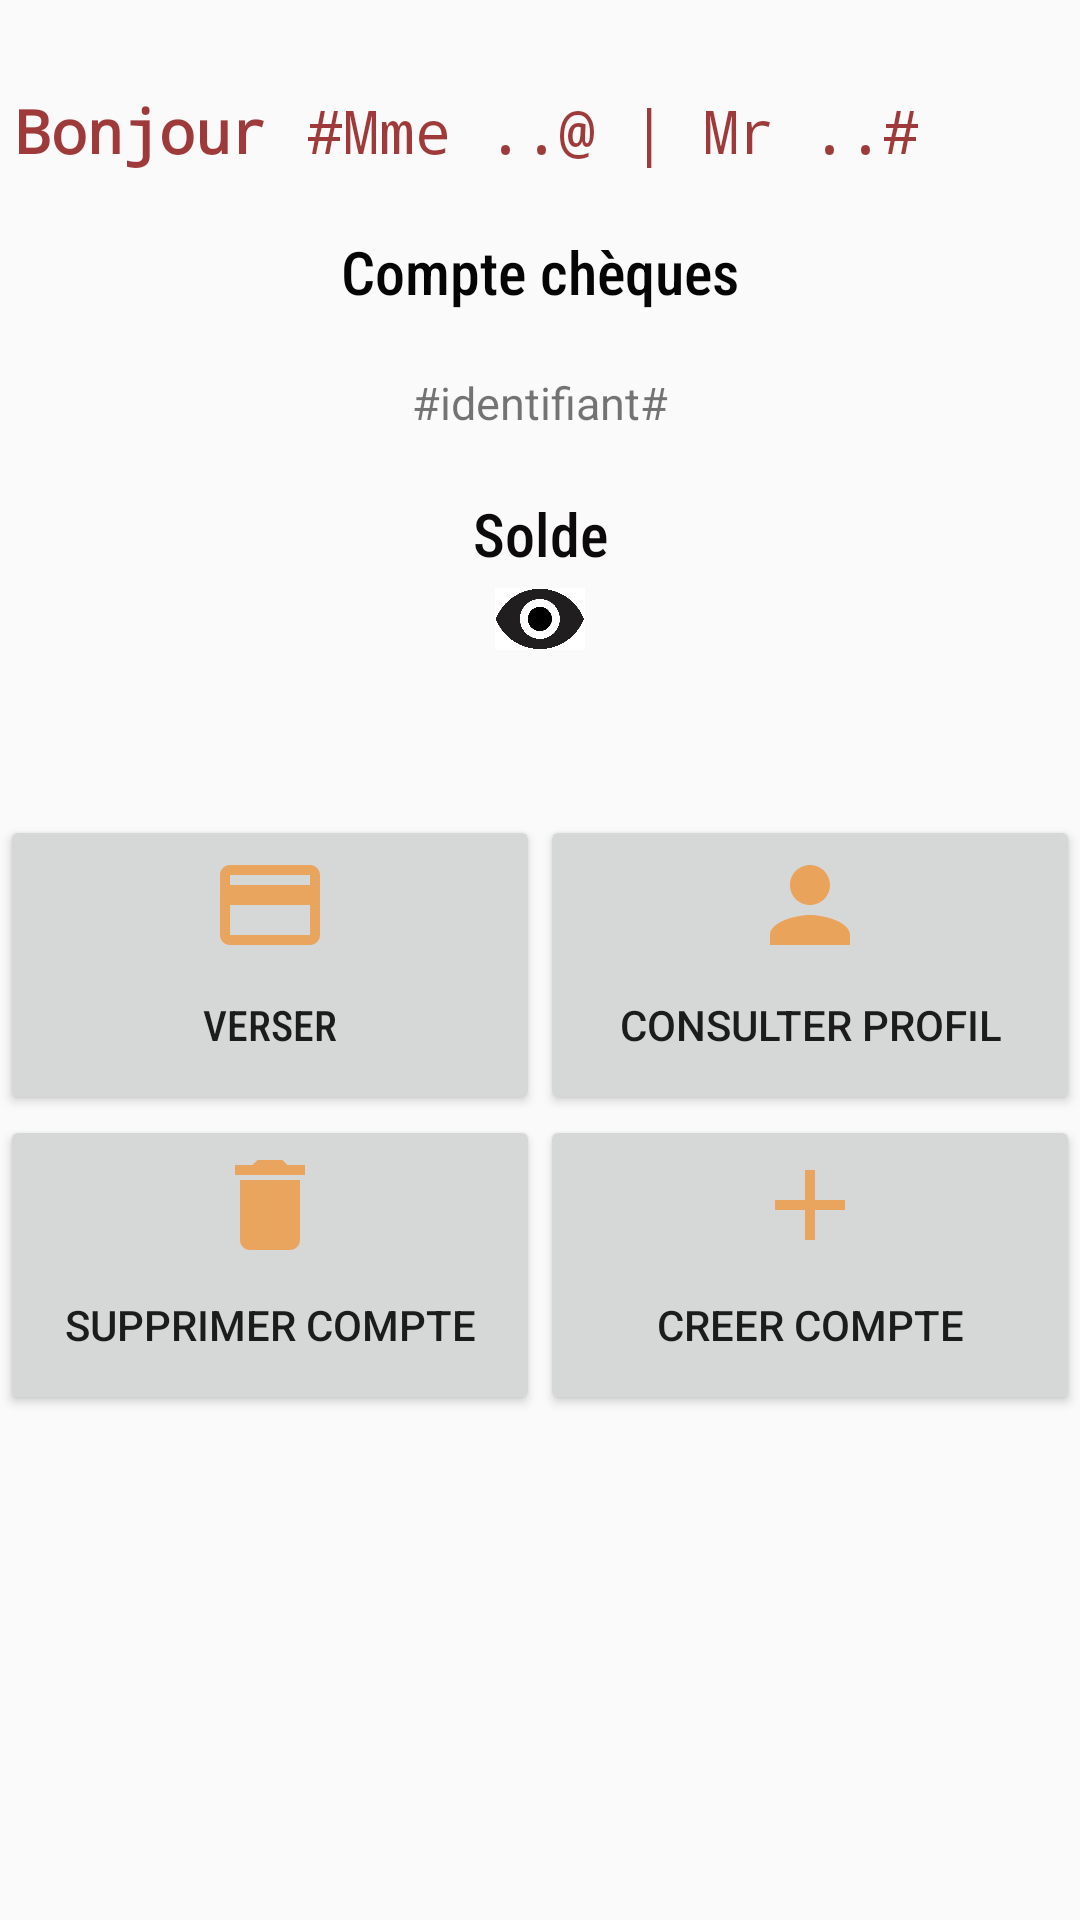

Reconstruct the res/layout file that produces this screen, plus the resources it refers to.
<!-- AndroidManifest.xml: application theme Theme.Projet_android -->
<!-- res/layout/fragment_principal.xml -->
<?xml version="1.0" encoding="utf-8"?>
<FrameLayout xmlns:android="http://schemas.android.com/apk/res/android"
    xmlns:app="http://schemas.android.com/apk/res-auto"
    xmlns:tools="http://schemas.android.com/tools"
    android:layout_width="match_parent"
    android:layout_height="match_parent"
    android:id="@+id/container1"
    tools:context=".fragmentMenu.fragment_principal">

    
    <LinearLayout
        android:layout_width="match_parent"
        android:layout_height="match_parent"
        android:orientation="vertical">

        <LinearLayout
            android:layout_width="match_parent"
            android:layout_height="wrap_content"
            android:orientation="horizontal">

            <TextView
                android:id="@+id/textView"
                android:layout_width="wrap_content"
                android:layout_height="wrap_content"
                android:layout_weight="1"
                android:fontFamily="monospace"
                android:paddingLeft="5dp"
                android:paddingTop="30dp"
                android:paddingBottom="10dp"
                android:text="Bonjour"
                android:textAppearance="@style/TextAppearance.AppCompat.Body1"
                android:textColor="#C6850303"
                android:textSize="20sp"
                android:textStyle="bold" />

            <TextView
                android:id="@+id/text_nomPrenom"
                android:layout_width="wrap_content"
                android:layout_height="wrap_content"
                android:layout_weight="4"
                android:fontFamily="monospace"
                android:paddingTop="30dp"
                android:paddingBottom="10dp"
                android:text="#Mme ..@ | Mr ..#"

                android:textColor="#C6850303"
                android:textSize="20sp" />
        </LinearLayout>

        <TextView
            android:id="@+id/textView3"
            android:layout_width="match_parent"
            android:layout_height="wrap_content"
            android:fontFamily="sans-serif-condensed-medium"
            android:gravity="center"
            android:paddingTop="10dp"
            android:paddingBottom="10dp"
            android:text="Compte chèques"
            android:textColor="#050505"
            android:textSize="20sp" />

        <TextView
            android:id="@+id/text_id"
            android:layout_width="match_parent"
            android:layout_height="wrap_content"
            android:gravity="center"
            android:paddingTop="10dp"
            android:paddingBottom="10dp"
            android:text="#identifiant#"
            android:textSize="15sp" />

        <TextView
            android:id="@+id/textView5"
            android:layout_width="match_parent"
            android:layout_height="wrap_content"
            android:fontFamily="sans-serif-condensed-medium"
            android:gravity="center"
            android:paddingTop="10dp"


            android:text="Solde"
            android:textColor="#0C0A0A"
            android:textSize="20sp" />


            <ImageView
                android:id="@+id/eye"
                android:layout_width="30dp"
                android:layout_height="30dp"
                android:layout_gravity="center"
                android:onClick="fonctionEye"
                android:scrollbarSize="4dp"
                android:src="@drawable/eye2" />


        <TextView
            android:id="@+id/textSolde"
            android:layout_width="match_parent"
            android:layout_height="wrap_content"
            android:gravity="center"
            android:paddingTop="10dp"
            android:paddingBottom="20dp"
            android:text="#solde#"
            android:textSize="15sp"
            android:visibility="invisible" />

        <LinearLayout
            android:layout_width="match_parent"
            android:layout_height="wrap_content"
            android:orientation="horizontal">

            <Button
                android:id="@+id/btnVerser"
                android:layout_width="0dp"
                android:layout_height="100dp"
                android:layout_weight="1"
                android:drawableTop="@drawable/icon_verser"
                android:fontFamily="sans-serif-condensed-medium"
                android:paddingLeft="10dp"
                android:paddingTop="10dp"
                android:paddingRight="10dp"

                android:paddingBottom="10dp"
                android:text="Verser" />

            <Button
                android:id="@+id/btnConsulter"
                android:layout_width="0dp"
                android:layout_height="100dp"
                android:layout_weight="1"
                android:drawableTop="@drawable/consulter_icon"
                android:paddingLeft="10dp"
                android:paddingTop="10dp"
                android:paddingRight="10dp"
                android:paddingBottom="10dp"
                android:text="Consulter Profil" />

        </LinearLayout>

        <LinearLayout
            android:layout_width="match_parent"
            android:layout_height="wrap_content"
            android:orientation="horizontal">

            <Button
                android:id="@+id/btnSupprimer"
                android:layout_width="0dp"
                android:layout_height="100dp"
                android:layout_weight="1"
                android:drawableTop="@drawable/delete_icon"
                android:paddingLeft="10dp"
                android:paddingTop="10dp"
                android:paddingRight="10dp"
                android:paddingBottom="10dp"
                android:text="Supprimer Compte" />

            <Button
                android:id="@+id/btnCreer"
                android:layout_width="0dp"
                android:layout_height="100dp"
                android:layout_weight="1"
                android:drawableTop="@drawable/baseline_add_24"
                android:paddingLeft="10dp"
                android:paddingTop="10dp"
                android:paddingRight="10dp"
                android:paddingBottom="10dp"

                android:text="Creer Compte" />
        </LinearLayout>
    </LinearLayout>

</FrameLayout>
<!-- resources referenced by this layout -->
<resources>
  <!-- drawable baseline_add_24 (drawable) -->
  <vector android:alpha="0.64" android:height="40dp"
      android:tint="#F58719" android:viewportHeight="24"
      android:viewportWidth="24" android:width="40dp" xmlns:android="http://schemas.android.com/apk/res/android">
      <path android:fillColor="@android:color/white" android:pathData="M19,13h-6v6h-2v-6H5v-2h6V5h2v6h6v2z"/>
  </vector>
  <!-- drawable consulter_icon (drawable) -->
  <vector android:alpha="0.66" android:height="40dp"
      android:tint="#F58719" android:viewportHeight="24"
      android:viewportWidth="24" android:width="40dp" xmlns:android="http://schemas.android.com/apk/res/android">
      <path android:fillColor="@android:color/white" android:pathData="M12,12c2.21,0 4,-1.79 4,-4s-1.79,-4 -4,-4 -4,1.79 -4,4 1.79,4 4,4zM12,14c-2.67,0 -8,1.34 -8,4v2h16v-2c0,-2.66 -5.33,-4 -8,-4z"/>
  </vector>
  <!-- drawable delete_icon (drawable) -->
  <vector android:alpha="0.64" android:height="40dp"
      android:tint="#F58719" android:viewportHeight="24"
      android:viewportWidth="24" android:width="40dp" xmlns:android="http://schemas.android.com/apk/res/android">
      <path android:fillColor="@android:color/white" android:pathData="M6,19c0,1.1 0.9,2 2,2h8c1.1,0 2,-0.9 2,-2V7H6v12zM19,4h-3.5l-1,-1h-5l-1,1H5v2h14V4z"/>
  </vector>
  <!-- drawable eye2: png bitmap (drawable, 11001 bytes) -->
  <!-- drawable icon_verser (drawable) -->
  <vector android:alpha="0.64" android:height="40dp"
      android:tint="#F58719" android:viewportHeight="24"
      android:viewportWidth="24" android:width="40dp" xmlns:android="http://schemas.android.com/apk/res/android">
      <path android:fillColor="@android:color/white" android:pathData="M20,4L4,4c-1.11,0 -1.99,0.89 -1.99,2L2,18c0,1.11 0.89,2 2,2h16c1.11,0 2,-0.89 2,-2L22,6c0,-1.11 -0.89,-2 -2,-2zM20,18L4,18v-6h16v6zM20,8L4,8L4,6h16v2z"/>
  </vector>
  <style name="Theme.Projet_android" parent="Theme.AppCompat.Light.DarkActionBar">
          
          <item name="colorPrimary">@color/purple_500</item>
          <item name="colorPrimaryDark">@color/purple_700</item>
          <item name="colorAccent">@color/teal_200</item>
          
      </style>
  <color name="purple_500">#FF6200EE</color>
  <color name="purple_700">#FF3700B3</color>
  <color name="teal_200">#FF03DAC5</color>
</resources>
